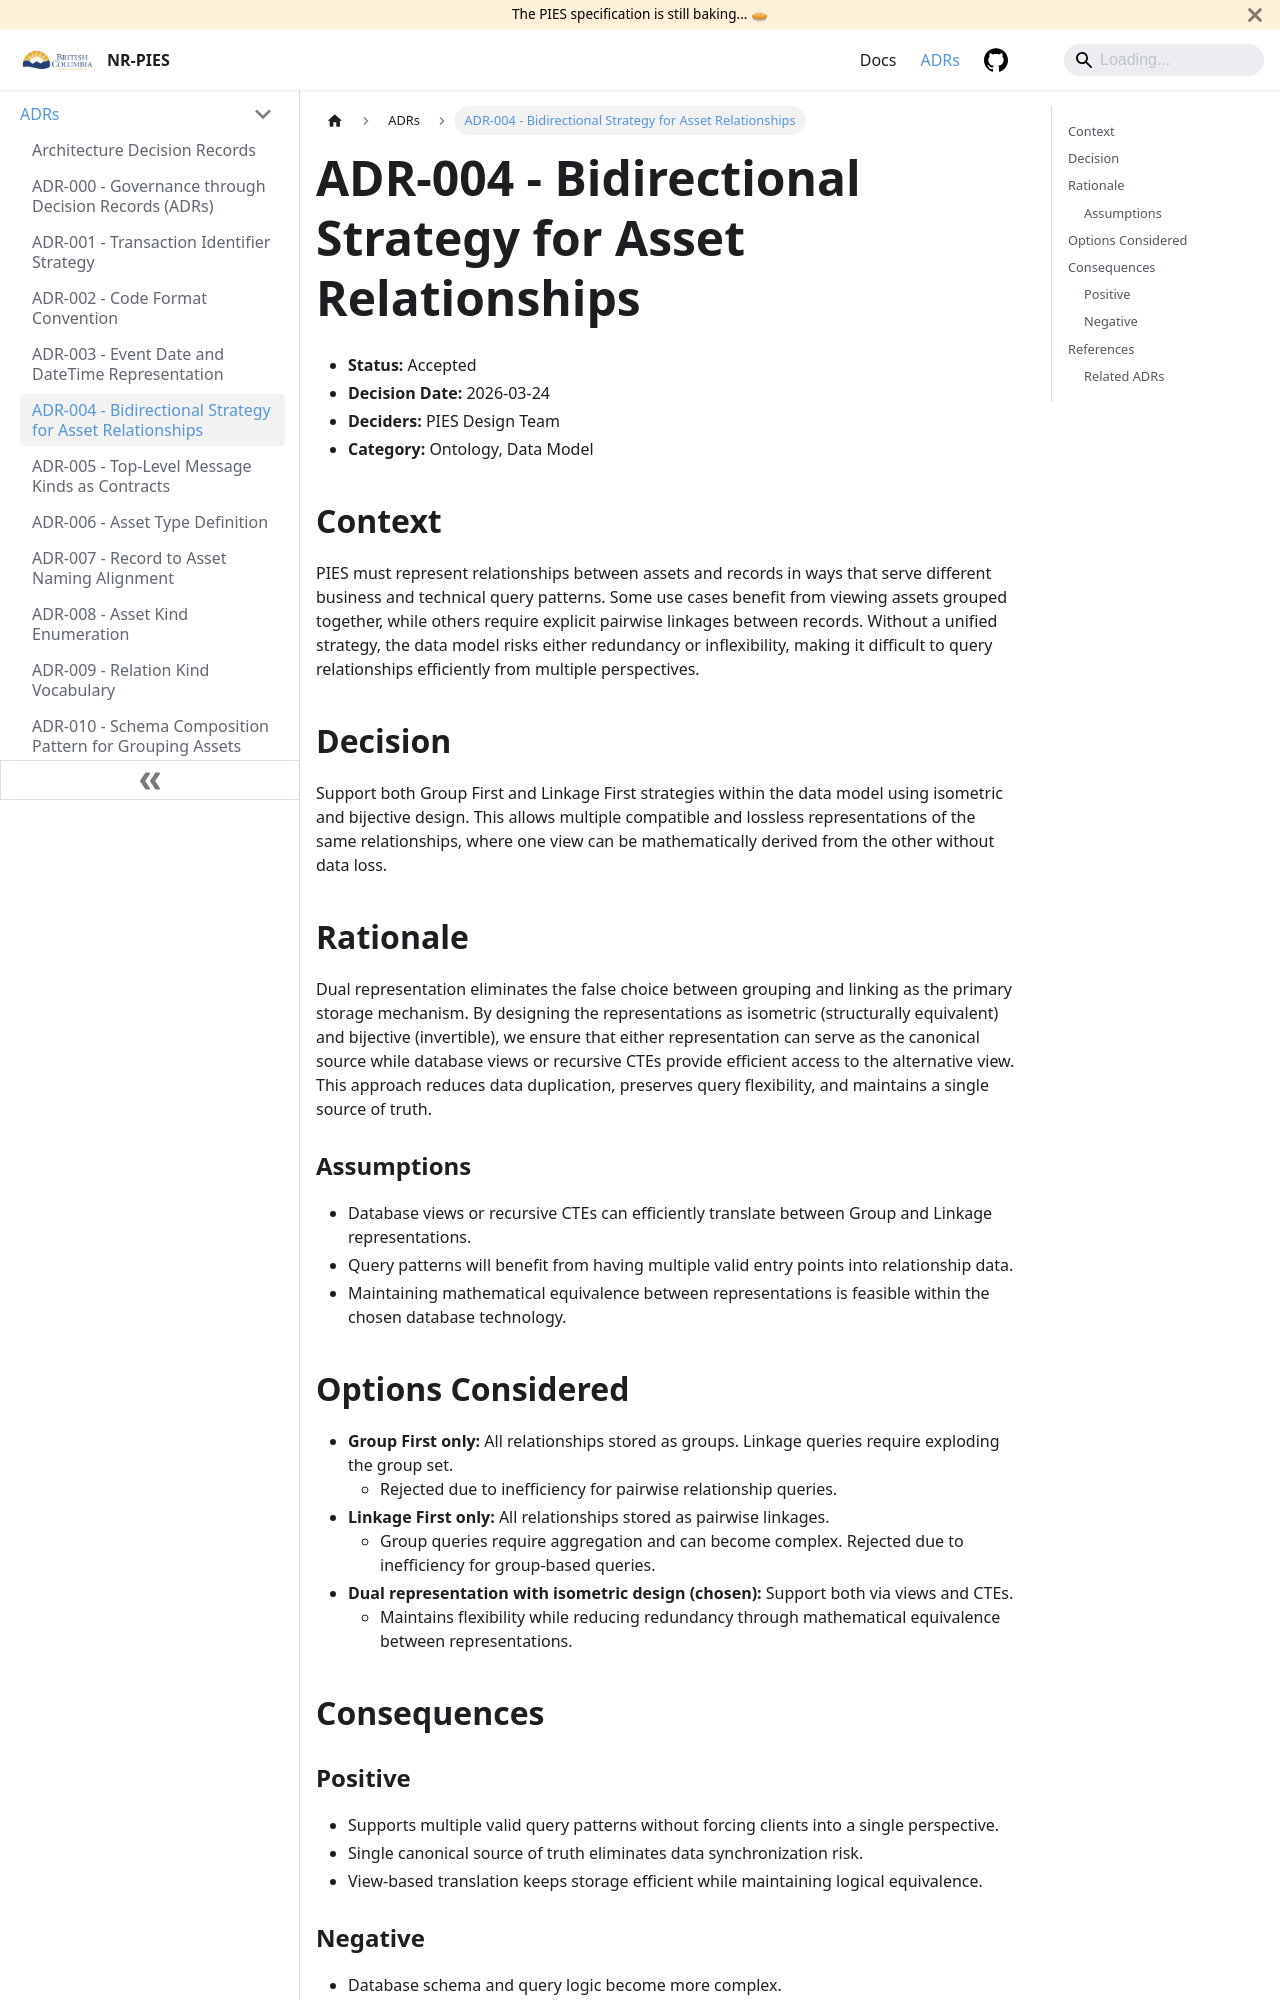

repository: bcgov/nr-pies · page: docs/adr/ADR_004.html · generator: docusaurus

---
id: ADR_004
title: ADR-004 - Bidirectional Strategy for Asset Relationships
description: Support both Group First and Linkage First strategies using isometric and bijective design to enable flexible, multiple representations of relationships while maintaining a single source of truth.
---

- **Status:** Accepted
- **Decision Date:** 2026-03-24
- **Deciders:** PIES Design Team
- **Category:** Ontology, Data Model

## Context

PIES must represent relationships between assets and records in ways that serve different business and technical
query patterns. Some use cases benefit from viewing assets grouped together, while others require explicit pairwise
linkages between records. Without a unified strategy, the data model risks either redundancy or inflexibility, making
it difficult to query relationships efficiently from multiple perspectives.

## Decision

Support both Group First and Linkage First strategies within the data model using isometric and bijective design. This
allows multiple compatible and lossless representations of the same relationships, where one view can be mathematically
derived from the other without data loss.

## Rationale

Dual representation eliminates the false choice between grouping and linking as the primary storage mechanism. By
designing the representations as isometric (structurally equivalent) and bijective (invertible), we ensure that either
representation can serve as the canonical source while database views or recursive CTEs provide efficient access to the
alternative view. This approach reduces data duplication, preserves query flexibility, and maintains a single source of
truth.

### Assumptions

- Database views or recursive CTEs can efficiently translate between Group and Linkage representations.
- Query patterns will benefit from having multiple valid entry points into relationship data.
- Maintaining mathematical equivalence between representations is feasible within the chosen database technology.
